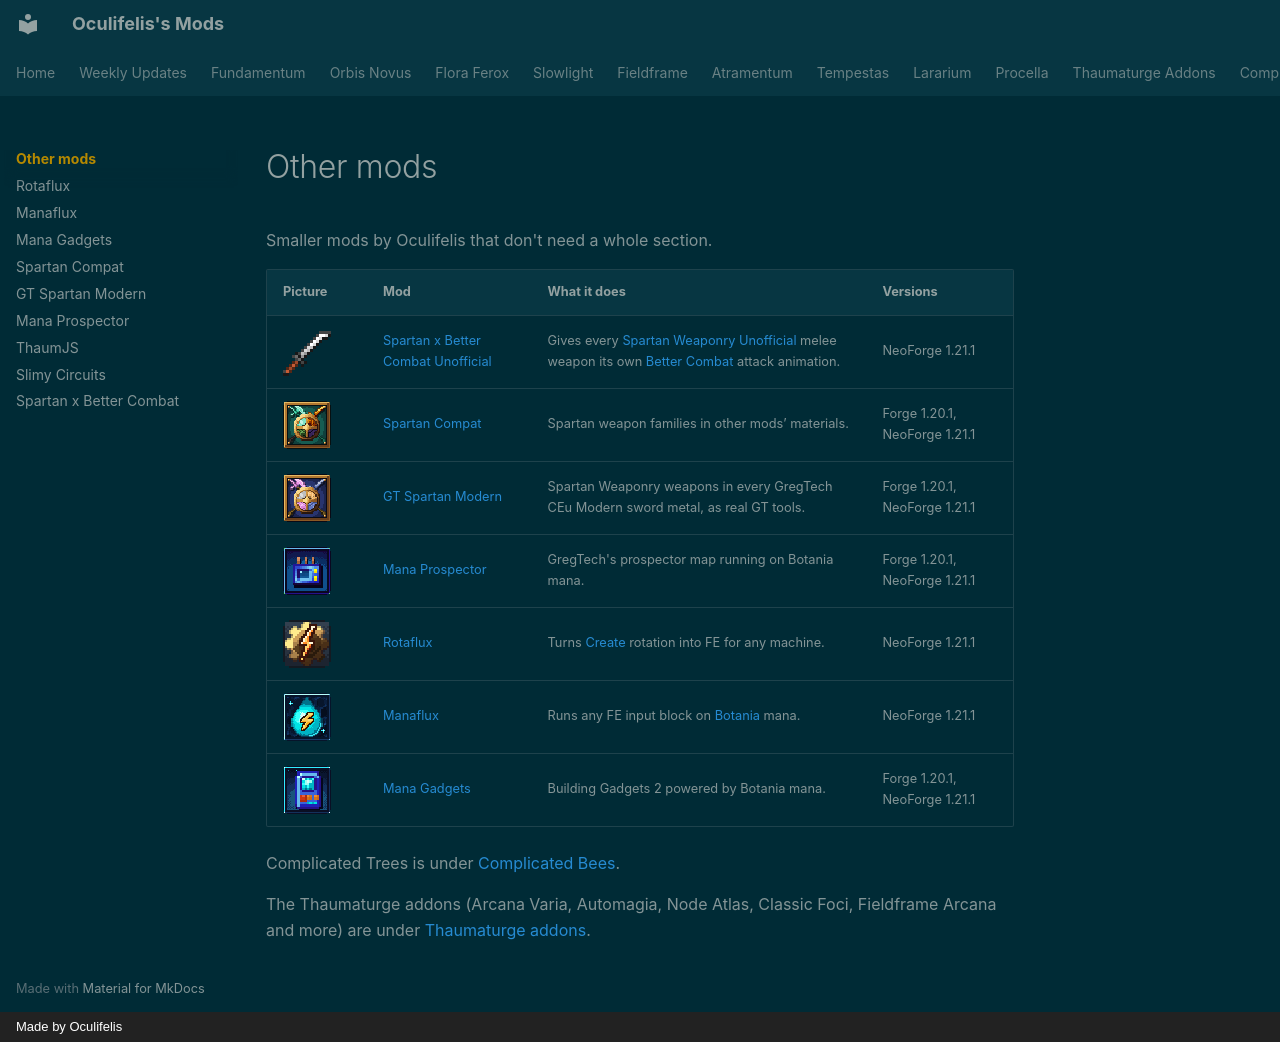

repository: Oculifelis/mod-wiki · page: other/index.html · generator: mkdocs · copyright: Made by Oculifelis

# Other mods

Smaller mods by Oculifelis that don't need a whole section.

| Picture | Mod | What it does | Versions |
|---|---|---|---|
| ![Katana](img/spartan_katana.png){ .mc-icon } | [Spartan x Better Combat Unofficial](spartan-bettercombat.md) | Gives every [Spartan Weaponry Unofficial](https://www.curseforge.com/projects/1450963) melee weapon its own [Better Combat](https://www.curseforge.com/projects/639842) attack animation. | NeoForge 1.21.1 |
| ![Spartan Compat logo](../assets/spartancompat_logo.png){ .mc-icon } | [Spartan Compat](spartan-compat.md) | Spartan weapon families in other mods’ materials. | Forge 1.20.1, NeoForge 1.21.1 |
| ![GT Spartan Modern logo](../assets/gtspartan_logo.png){ .mc-icon } | [GT Spartan Modern](gt-spartan.md) | Spartan Weaponry weapons in every GregTech CEu Modern sword metal, as real GT tools. | Forge 1.20.1, NeoForge 1.21.1 |
| ![Mana Prospector logo](../assets/manaprospector_logo.png){ .mc-icon } | [Mana Prospector](mana-prospector.md) | GregTech's prospector map running on Botania mana. | Forge 1.20.1, NeoForge 1.21.1 |
| ![Rotaflux logo](../assets/rotaflux_logo.png){ .mc-icon } | [Rotaflux](rotaflux.md) | Turns [Create](https://www.curseforge.com/projects/328085) rotation into FE for any machine. | NeoForge 1.21.1 |
| ![Manaflux logo](../assets/manaflux_logo.png){ .mc-icon } | [Manaflux](manacomb.md) | Runs any FE input block on [Botania](https://www.curseforge.com/projects/225643) mana. | NeoForge 1.21.1 |
| ![Mana Gadgets logo](../assets/managadgets_logo.png){ .mc-icon } | [Mana Gadgets](mana-gadgets.md) | Building Gadgets 2 powered by Botania mana. | Forge 1.20.1, NeoForge 1.21.1 |

Complicated Trees is under [Complicated Bees](../bees/index.md).

The Thaumaturge addons (Arcana Varia, Automagia, Node Atlas, Classic Foci, Fieldframe Arcana and more) are under [Thaumaturge addons](../thaumaturge/index.md).
